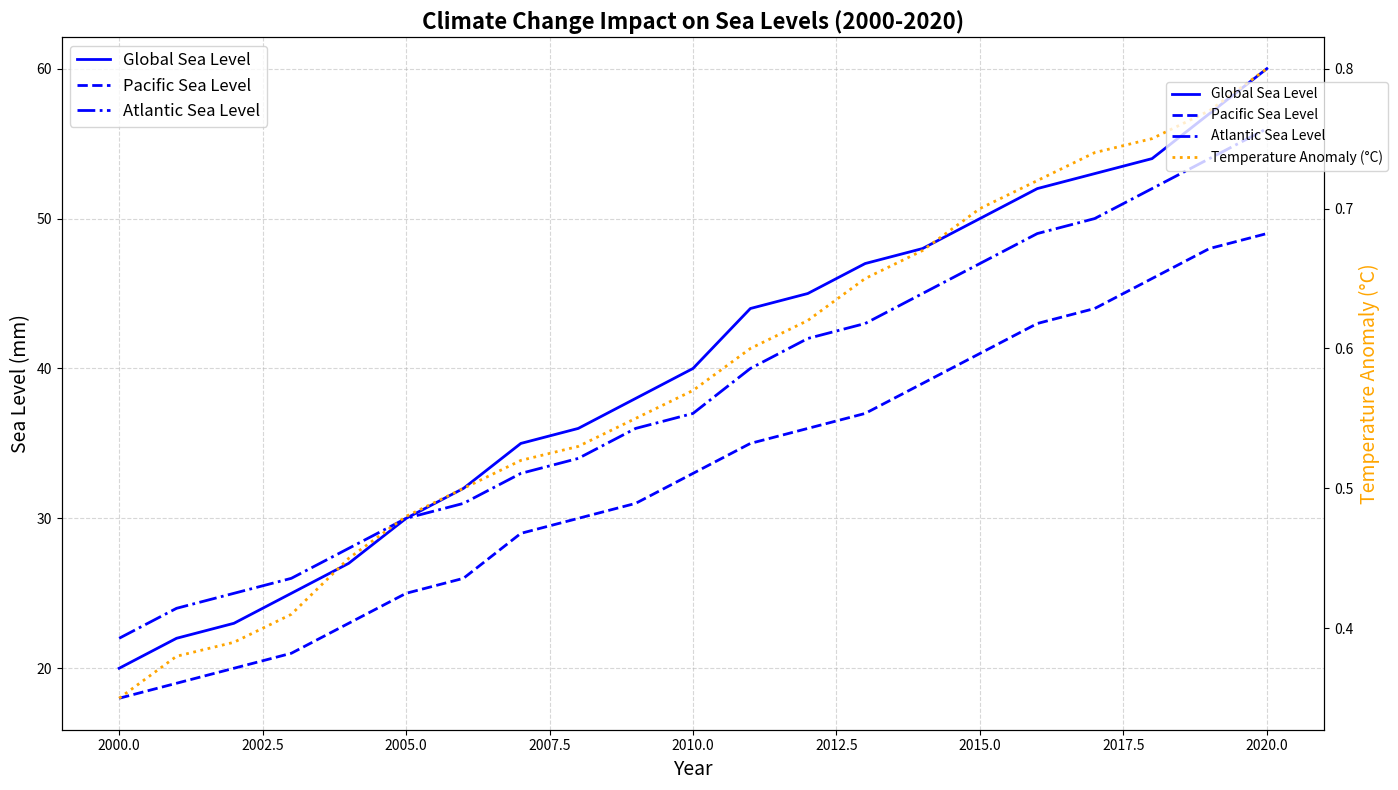

Here is the Python script that generated this plot:
import numpy as np
import matplotlib.pyplot as plt

years = np.arange(2000, 2021)

sea_levels_global = np.array([20, 22, 23, 25, 27, 30, 32, 35, 36, 38, 40, 44, 45, 47, 48, 50, 52, 53, 54, 57, 60])
sea_levels_pacific = np.array([18, 19, 20, 21, 23, 25, 26, 29, 30, 31, 33, 35, 36, 37, 39, 41, 43, 44, 46, 48, 49])
sea_levels_atlantic = np.array([22, 24, 25, 26, 28, 30, 31, 33, 34, 36, 37, 40, 42, 43, 45, 47, 49, 50, 52, 54, 56])

temp_anomaly = np.array([0.35, 0.38, 0.39, 0.41, 0.45, 0.48, 0.50, 0.52, 0.53, 0.55, 0.57, 0.60, 0.62, 0.65, 0.67, 0.70, 0.72, 0.74, 0.75, 0.77, 0.80])

fig, ax1 = plt.subplots(figsize=(14, 8))

# Use a single color for all sea level lines
common_color = 'blue'

ax1.plot(years, sea_levels_global, color=common_color, label='Global Sea Level', linewidth=2)
ax1.plot(years, sea_levels_pacific, color=common_color, linestyle='--', label='Pacific Sea Level', linewidth=2)
ax1.plot(years, sea_levels_atlantic, color=common_color, linestyle='-.', label='Atlantic Sea Level', linewidth=2)

ax1.set_title('Climate Change Impact on Sea Levels (2000-2020)', fontsize=16, weight='bold')
ax1.set_xlabel('Year', fontsize=14)
ax1.set_ylabel('Sea Level (mm)', fontsize=14)
ax1.grid(True, linestyle='--', alpha=0.5)
ax1.legend(loc='upper left', fontsize=12)

ax2 = ax1.twinx()
ax2.plot(years, temp_anomaly, color='orange', linestyle=':', label='Temperature Anomaly (°C)', linewidth=2)
ax2.set_ylabel('Temperature Anomaly (°C)', fontsize=14, color='orange')

fig.tight_layout()
fig.legend(loc='upper right', fontsize=10, bbox_to_anchor=(1, 0.9))

plt.show()
